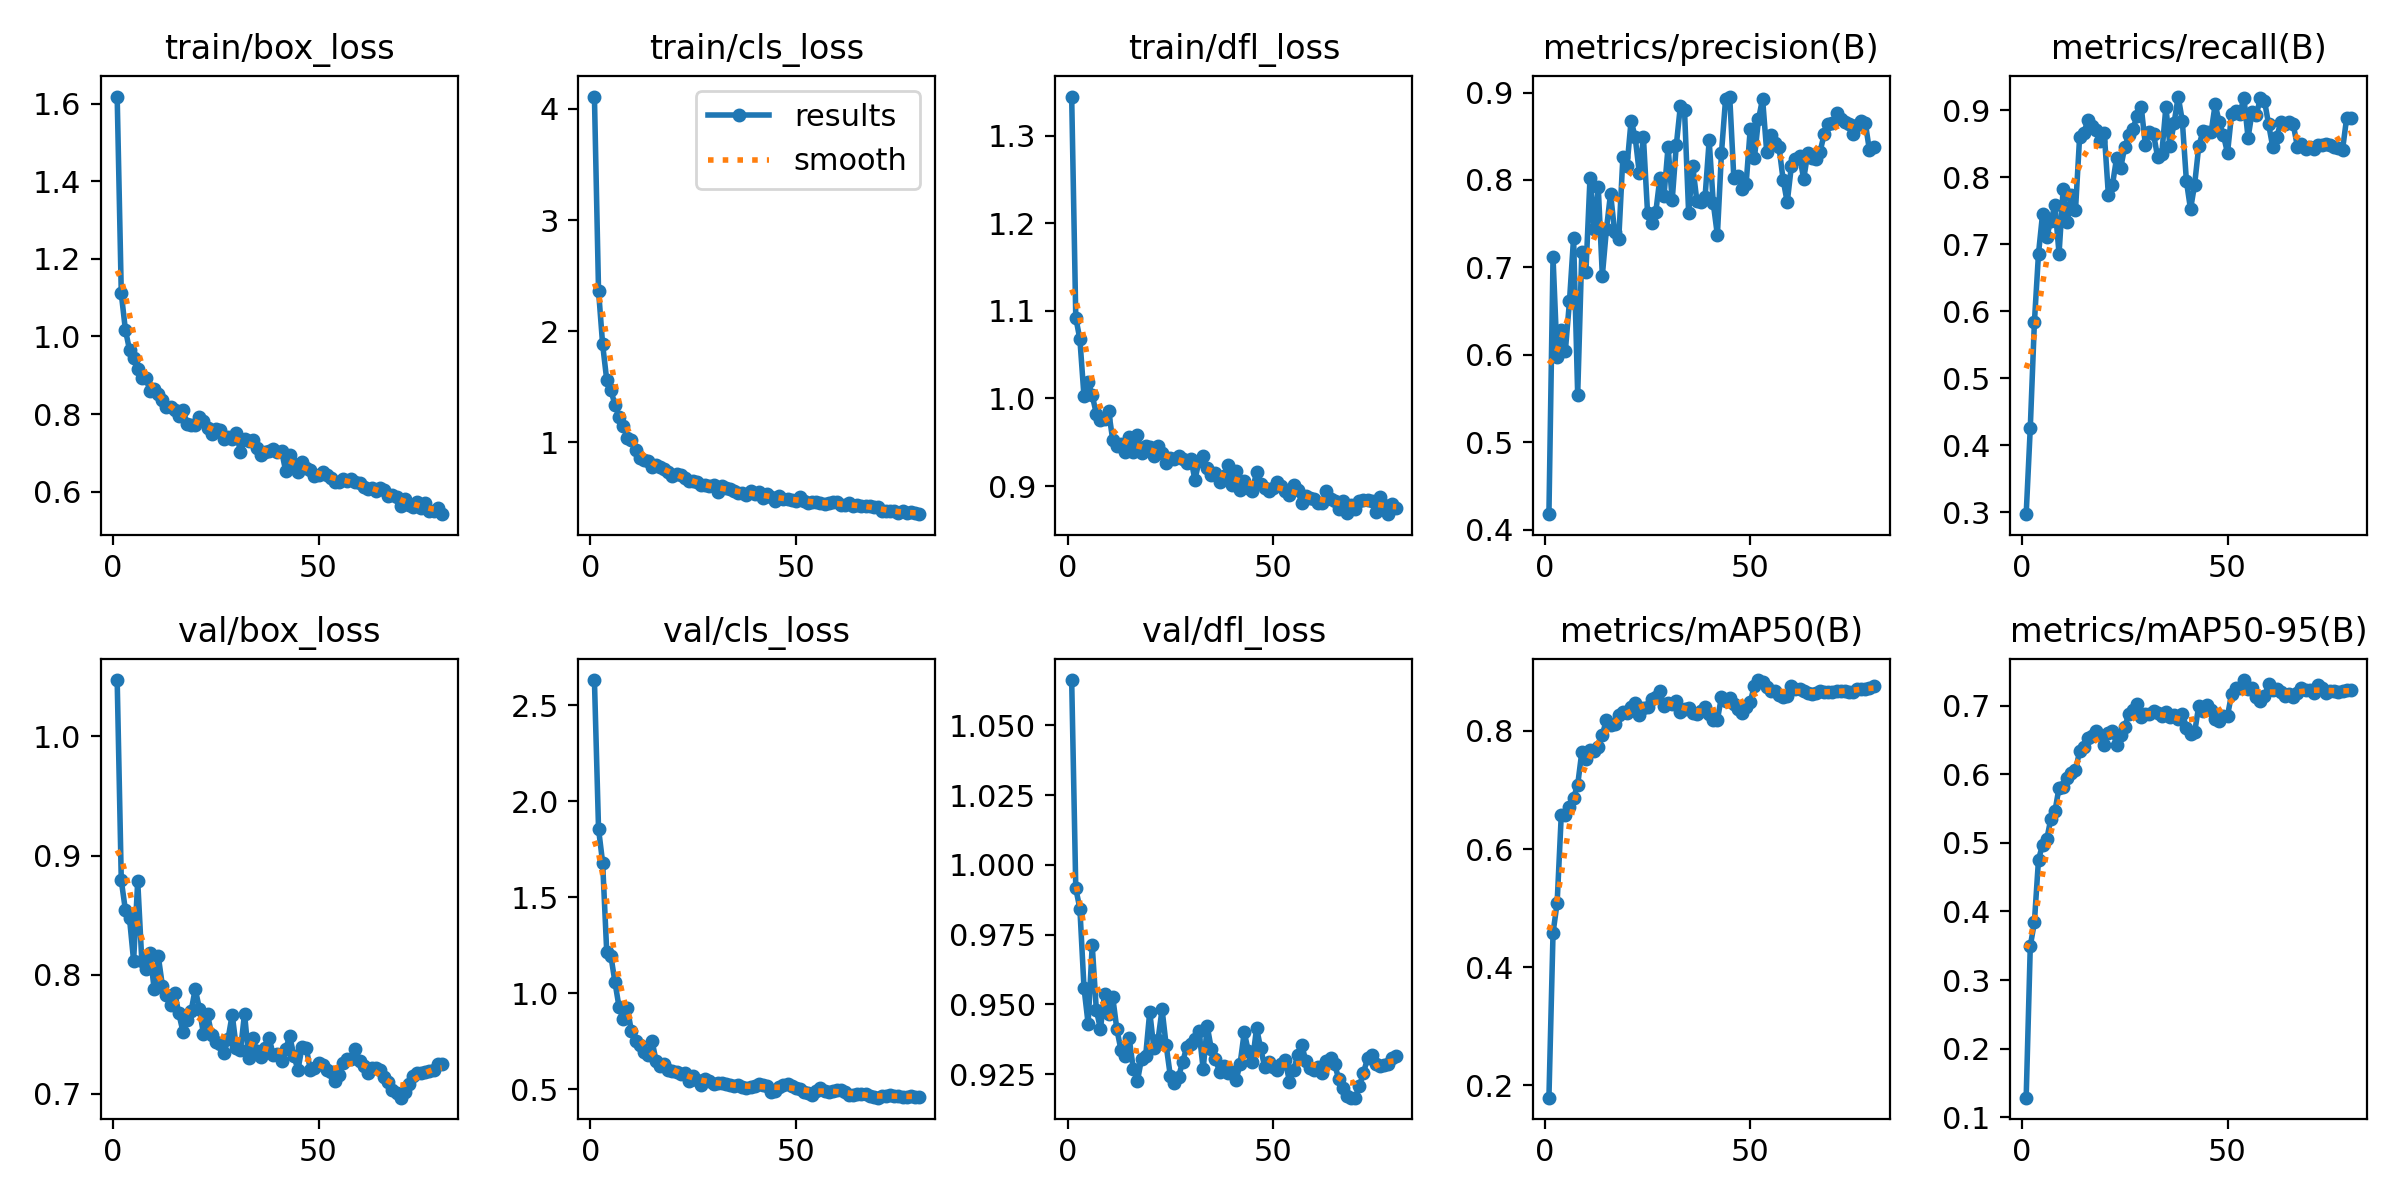

Source data for this figure (header and first rows):
epoch, time, train/box_loss, train/cls_loss, train/dfl_loss, metrics/precision(B), metrics/recall(B), metrics/mAP50(B), metrics/mAP50-95(B), val/box_loss, val/cls_loss, val/dfl_loss, lr/pg0, lr/pg1, lr/pg2
1, 3.02, 1.618, 4.112, 1.345, 0.4178, 0.2971, 0.1788, 0.1284, 1.047, 2.631, 1.066, 9.52e-05, 9.52e-05, 9.52e-05
2, 5.927, 1.111, 2.366, 1.092, 0.7114, 0.4262, 0.4579, 0.3495, 0.8791, 1.857, 0.9915, 0.0001927, 0.0001927, 0.0001927
3, 8.68, 1.017, 1.88, 1.068, 0.5974, 0.5835, 0.5089, 0.3842, 0.8544, 1.68, 0.9843, 0.0002878, 0.0002878, 0.0002878
4, 11.4, 0.9656, 1.559, 1.002, 0.6284, 0.6862, 0.6571, 0.4757, 0.8473, 1.213, 0.9559, 0.0003804, 0.0003804, 0.0003804
5, 14.07, 0.9434, 1.466, 1.019, 0.6047, 0.7461, 0.6584, 0.4974, 0.8117, 1.196, 0.9431, 0.0004524, 0.0004524, 0.0004524
6, 16.72, 0.9147, 1.339, 1.003, 0.6612, 0.7117, 0.672, 0.5051, 0.8785, 1.058, 0.9712, 0.0004465, 0.0004465, 0.0004465
7, 19.37, 0.8941, 1.228, 0.9827, 0.7339, 0.7347, 0.6871, 0.5349, 0.8113, 0.9282, 0.9481, 0.0004407, 0.0004407, 0.0004407
8, 22, 0.8937, 1.146, 0.9749, 0.5543, 0.7582, 0.7087, 0.5459, 0.8048, 0.8659, 0.9412, 0.0004348, 0.0004348, 0.0004348
9, 24.7, 0.8586, 1.039, 0.9765, 0.7174, 0.6862, 0.7642, 0.5808, 0.8185, 0.924, 0.9537, 0.0004289, 0.0004289, 0.0004289
10, 27.33, 0.8636, 1.022, 0.9852, 0.6948, 0.7824, 0.7527, 0.5822, 0.7878, 0.8022, 0.9467, 0.000423, 0.000423, 0.000423
11, 30.02, 0.8507, 0.9326, 0.9525, 0.8026, 0.7331, 0.7685, 0.5952, 0.8156, 0.7534, 0.9525, 0.0004171, 0.0004171, 0.0004171
12, 32.68, 0.8355, 0.8586, 0.9455, 0.7445, 0.7733, 0.7661, 0.6025, 0.7909, 0.7329, 0.9411, 0.0004112, 0.0004112, 0.0004112
13, 35.32, 0.8175, 0.8373, 0.9477, 0.7924, 0.751, 0.7721, 0.6058, 0.7831, 0.6951, 0.9336, 0.0004053, 0.0004053, 0.0004053
14, 37.96, 0.8179, 0.8285, 0.9392, 0.6906, 0.8598, 0.7936, 0.6337, 0.7746, 0.6789, 0.9317, 0.0003994, 0.0003994, 0.0003994
15, 40.63, 0.8101, 0.7767, 0.9564, 0.744, 0.8662, 0.819, 0.6398, 0.7849, 0.754, 0.9378, 0.0003935, 0.0003935, 0.0003935
16, 43.28, 0.7941, 0.7945, 0.9394, 0.7844, 0.885, 0.8107, 0.653, 0.7676, 0.6492, 0.9269, 0.0003876, 0.0003876, 0.0003876
17, 45.93, 0.8115, 0.7799, 0.9584, 0.7406, 0.8762, 0.8118, 0.6555, 0.7523, 0.6197, 0.9226, 0.0003818, 0.0003818, 0.0003818
18, 48.59, 0.7752, 0.7548, 0.9375, 0.7328, 0.871, 0.8274, 0.6628, 0.7621, 0.6338, 0.9305, 0.0003759, 0.0003759, 0.0003759
19, 51.25, 0.773, 0.7343, 0.9455, 0.8263, 0.8548, 0.8326, 0.6576, 0.7697, 0.6024, 0.9315, 0.00037, 0.00037, 0.00037
20, 53.86, 0.7726, 0.6915, 0.945, 0.8156, 0.8669, 0.8302, 0.6432, 0.7881, 0.5929, 0.9474, 0.0003641, 0.0003641, 0.0003641
21, 56.46, 0.7936, 0.7171, 0.9345, 0.8679, 0.7744, 0.8403, 0.6607, 0.7717, 0.5894, 0.9343, 0.0003582, 0.0003582, 0.0003582
22, 59.07, 0.7813, 0.7056, 0.946, 0.8487, 0.7888, 0.8469, 0.6633, 0.7504, 0.5797, 0.9371, 0.0003523, 0.0003523, 0.0003523
23, 61.75, 0.7631, 0.6774, 0.9373, 0.8077, 0.829, 0.8278, 0.6434, 0.7667, 0.5865, 0.9482, 0.0003464, 0.0003464, 0.0003464
24, 64.38, 0.7497, 0.6474, 0.9259, 0.8487, 0.8143, 0.8395, 0.6578, 0.7493, 0.5446, 0.9353, 0.0003405, 0.0003405, 0.0003405
25, 67.08, 0.7626, 0.647, 0.9321, 0.7626, 0.8456, 0.841, 0.6694, 0.7434, 0.5691, 0.9245, 0.0003346, 0.0003346, 0.0003346
26, 69.71, 0.7597, 0.6396, 0.9308, 0.7509, 0.863, 0.8547, 0.6883, 0.7422, 0.5497, 0.9219, 0.0003287, 0.0003287, 0.0003287
27, 72.35, 0.7358, 0.6126, 0.9339, 0.763, 0.8729, 0.8581, 0.6934, 0.734, 0.525, 0.924, 0.0003228, 0.0003228, 0.0003228
28, 75.01, 0.7419, 0.6144, 0.9305, 0.8019, 0.8919, 0.8686, 0.702, 0.7465, 0.5523, 0.9293, 0.000317, 0.000317, 0.000317
29, 77.67, 0.7351, 0.6031, 0.9259, 0.7819, 0.9052, 0.8419, 0.6831, 0.7666, 0.5419, 0.9347, 0.0003111, 0.0003111, 0.0003111
30, 80.27, 0.7503, 0.6117, 0.931, 0.838, 0.8491, 0.8471, 0.6874, 0.7386, 0.5275, 0.9356, 0.0003052, 0.0003052, 0.0003052
31, 82.88, 0.7028, 0.5471, 0.9072, 0.7768, 0.8682, 0.8452, 0.6883, 0.7365, 0.5321, 0.9378, 0.0002993, 0.0002993, 0.0002993
32, 85.5, 0.7358, 0.6053, 0.929, 0.8398, 0.8648, 0.8511, 0.6922, 0.7675, 0.5314, 0.9404, 0.0002934, 0.0002934, 0.0002934
33, 88.11, 0.7305, 0.5836, 0.9339, 0.885, 0.83, 0.832, 0.6898, 0.7304, 0.5299, 0.9269, 0.0002875, 0.0002875, 0.0002875
34, 90.69, 0.734, 0.5818, 0.9208, 0.8799, 0.8347, 0.8367, 0.6856, 0.7466, 0.5251, 0.9421, 0.0002816, 0.0002816, 0.0002816
35, 93.31, 0.7132, 0.5645, 0.913, 0.7628, 0.9048, 0.8392, 0.6904, 0.7358, 0.5153, 0.9339, 0.0002757, 0.0002757, 0.0002757
36, 95.93, 0.694, 0.5425, 0.9153, 0.8161, 0.8466, 0.8297, 0.6833, 0.7307, 0.525, 0.9303, 0.0002698, 0.0002698, 0.0002698
37, 98.54, 0.7026, 0.547, 0.9044, 0.7761, 0.8814, 0.8293, 0.6867, 0.7384, 0.5125, 0.9259, 0.0002639, 0.0002639, 0.0002639
38, 101.2, 0.7036, 0.5204, 0.9112, 0.7751, 0.9207, 0.8344, 0.6803, 0.7465, 0.5058, 0.9278, 0.0002581, 0.0002581, 0.0002581
39, 103.8, 0.7091, 0.5579, 0.9242, 0.7805, 0.8845, 0.841, 0.6883, 0.7326, 0.5124, 0.9255, 0.0002522, 0.0002522, 0.0002522
40, 106.4, 0.7016, 0.5376, 0.9008, 0.8452, 0.7944, 0.8293, 0.6682, 0.7337, 0.5196, 0.9259, 0.0002463, 0.0002463, 0.0002463
41, 109, 0.7055, 0.5485, 0.9175, 0.7734, 0.7525, 0.8178, 0.6586, 0.7277, 0.5271, 0.9228, 0.0002404, 0.0002404, 0.0002404
42, 111.6, 0.6538, 0.5017, 0.8959, 0.7368, 0.7893, 0.8187, 0.6611, 0.7376, 0.5214, 0.9288, 0.0002345, 0.0002345, 0.0002345
43, 114.3, 0.6953, 0.5304, 0.9064, 0.8313, 0.8462, 0.8584, 0.7001, 0.7485, 0.5181, 0.94, 0.0002286, 0.0002286, 0.0002286
44, 116.9, 0.6702, 0.5109, 0.8974, 0.893, 0.8686, 0.8503, 0.6931, 0.7319, 0.4874, 0.9332, 0.0002227, 0.0002227, 0.0002227
45, 119.5, 0.6501, 0.4702, 0.8944, 0.8954, 0.868, 0.8552, 0.7015, 0.7204, 0.493, 0.9295, 0.0002168, 0.0002168, 0.0002168
46, 122.2, 0.6776, 0.5133, 0.9165, 0.8028, 0.8671, 0.8452, 0.6936, 0.7394, 0.5132, 0.9416, 0.0002109, 0.0002109, 0.0002109
47, 124.8, 0.6612, 0.493, 0.9025, 0.8051, 0.9089, 0.8373, 0.68, 0.7389, 0.5204, 0.9342, 0.000205, 0.000205, 0.000205
48, 127.4, 0.6561, 0.4894, 0.8984, 0.79, 0.8821, 0.83, 0.678, 0.7204, 0.5264, 0.9274, 0.0001991, 0.0001991, 0.0001991
49, 130, 0.6403, 0.4798, 0.8941, 0.7957, 0.8633, 0.8403, 0.6846, 0.7221, 0.5195, 0.9292, 0.0001933, 0.0001933, 0.0001933
50, 132.6, 0.644, 0.4678, 0.8983, 0.8588, 0.8364, 0.8489, 0.6855, 0.7259, 0.5045, 0.9275, 0.0001874, 0.0001874, 0.0001874
51, 135.3, 0.6518, 0.5032, 0.9052, 0.8246, 0.8952, 0.8769, 0.7174, 0.7246, 0.5005, 0.9264, 0.0001815, 0.0001815, 0.0001815
52, 137.9, 0.6421, 0.4748, 0.9, 0.8692, 0.8995, 0.8863, 0.7256, 0.7201, 0.4866, 0.9286, 0.0001756, 0.0001756, 0.0001756
53, 140.6, 0.6346, 0.4569, 0.8948, 0.8931, 0.8953, 0.883, 0.7253, 0.7187, 0.4806, 0.93, 0.0001697, 0.0001697, 0.0001697
54, 143.2, 0.6253, 0.4616, 0.89, 0.8323, 0.9189, 0.8746, 0.7376, 0.7108, 0.4724, 0.9222, 0.0001638, 0.0001638, 0.0001638
55, 145.9, 0.626, 0.4593, 0.9011, 0.8519, 0.8591, 0.8673, 0.7252, 0.716, 0.4938, 0.9264, 0.0001579, 0.0001579, 0.0001579
56, 148.5, 0.6329, 0.451, 0.8952, 0.8428, 0.898, 0.8682, 0.7261, 0.7257, 0.5057, 0.9317, 0.000152, 0.000152, 0.000152
57, 151.1, 0.6273, 0.4425, 0.8813, 0.8375, 0.8935, 0.8614, 0.713, 0.7295, 0.4906, 0.9355, 0.0001461, 0.0001461, 0.0001461
58, 153.7, 0.6335, 0.4545, 0.8889, 0.8004, 0.9178, 0.8573, 0.7069, 0.7291, 0.4868, 0.9296, 0.0001402, 0.0001402, 0.0001402
59, 156.3, 0.6245, 0.4612, 0.8866, 0.7744, 0.9143, 0.8591, 0.714, 0.7377, 0.4905, 0.9273, 0.0001344, 0.0001344, 0.0001344
60, 158.9, 0.6216, 0.4584, 0.8854, 0.8157, 0.8794, 0.8765, 0.7312, 0.7279, 0.4966, 0.9265, 0.0001285, 0.0001285, 0.0001285
... 20 more rows
